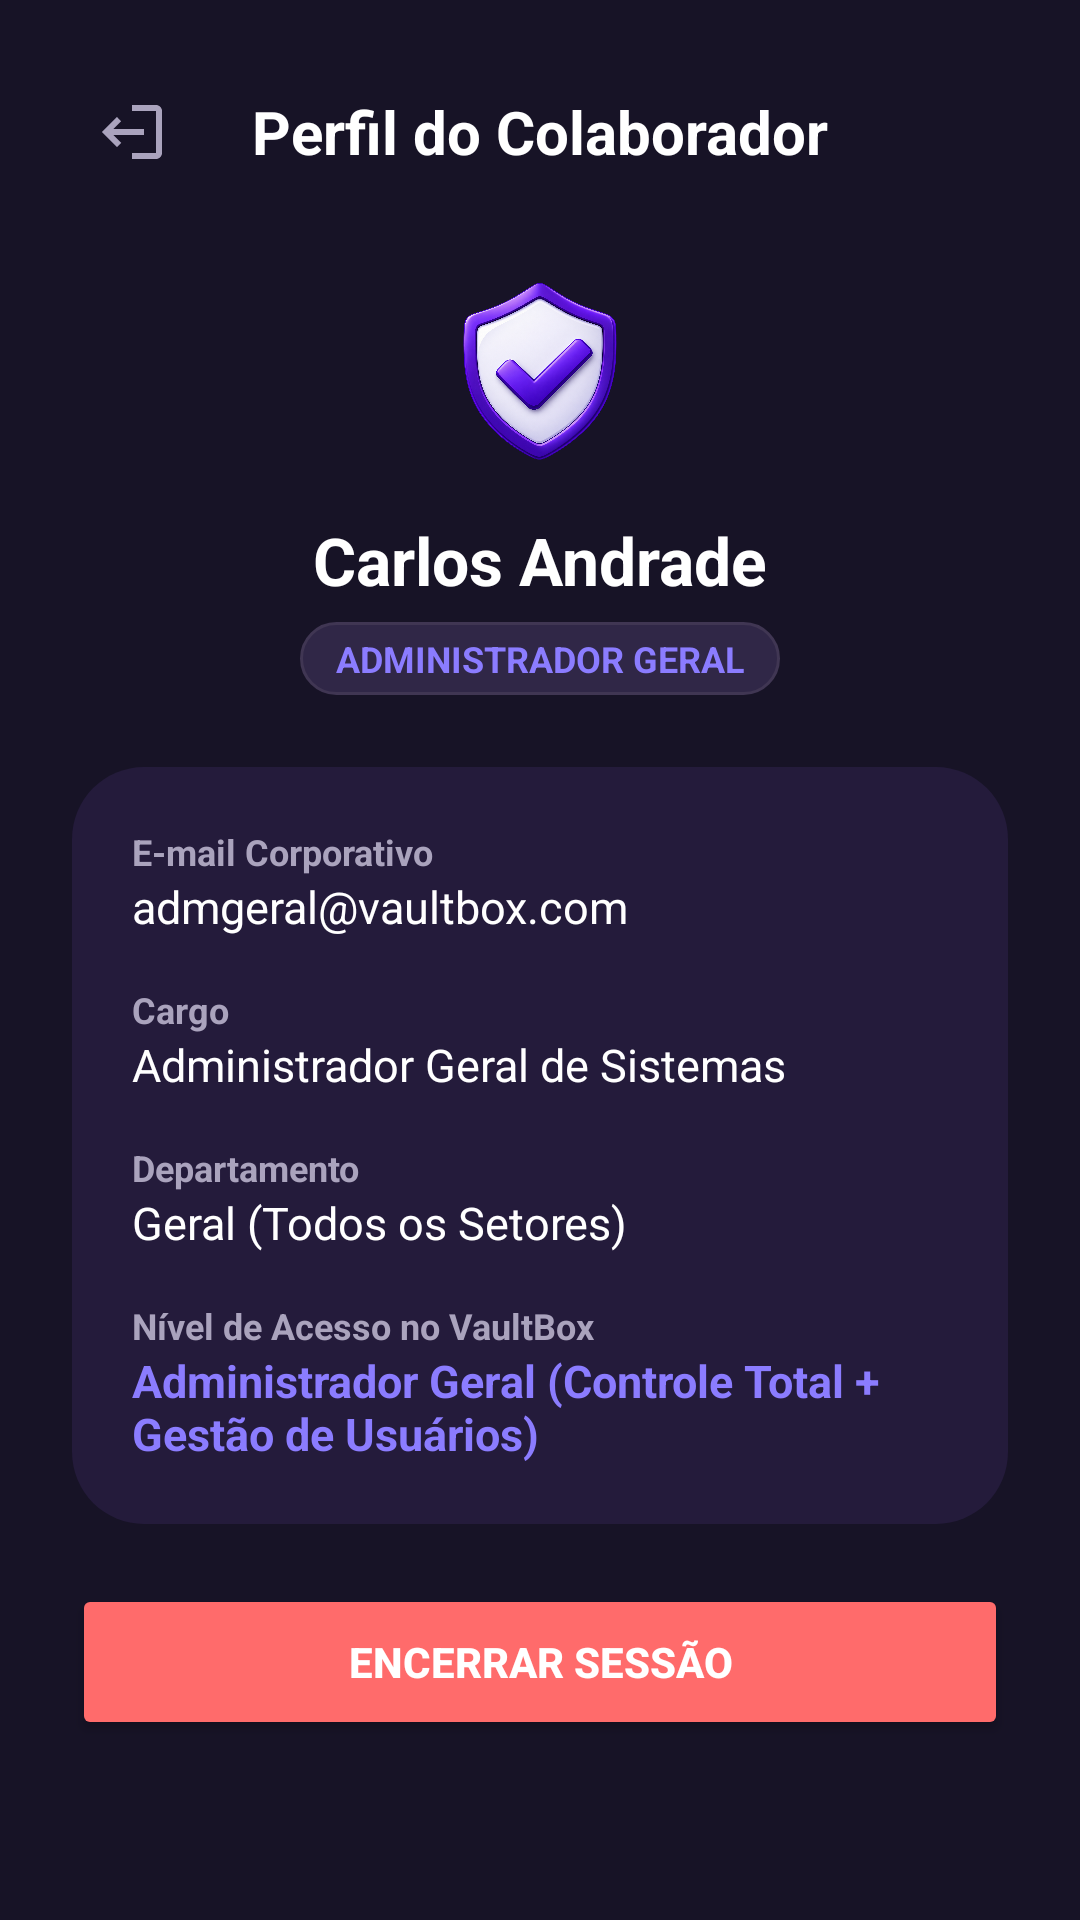

Reconstruct the res/layout file that produces this screen, plus the resources it refers to.
<!-- AndroidManifest.xml: application theme Theme.CofreDigital -->
<!-- res/layout/activity_perfil.xml -->
<?xml version="1.0" encoding="utf-8"?>
<ScrollView xmlns:android="http://schemas.android.com/apk/res/android"
    android:id="@+id/main"
    android:layout_width="match_parent"
    android:layout_height="match_parent"
    android:fillViewport="true"
    android:background="@color/background_main">

    <LinearLayout
        android:layout_width="match_parent"
        android:layout_height="wrap_content"
        android:orientation="vertical"
        android:gravity="center_horizontal"
        android:padding="24dp">

        
        <RelativeLayout
            android:layout_width="match_parent"
            android:layout_height="wrap_content"
            android:layout_marginBottom="24dp">

            <ImageButton
                android:id="@+id/btnVoltarPerfil"
                android:layout_width="40dp"
                android:layout_height="40dp"
                android:layout_alignParentStart="true"
                android:layout_centerVertical="true"
                android:background="?attr/selectableItemBackgroundBorderless"
                android:src="@drawable/ic_logout"
                android:rotation="180"
                android:contentDescription="Voltar" />

            <TextView
                android:layout_width="wrap_content"
                android:layout_height="wrap_content"
                android:layout_centerInParent="true"
                android:text="Perfil do Colaborador"
                android:textColor="@color/text_primary"
                android:textSize="20sp"
                android:textStyle="bold" />

        </RelativeLayout>

        
        <ImageView
            android:layout_width="72dp"
            android:layout_height="72dp"
            android:src="@drawable/escudoapp_telainicial"
            android:contentDescription="Avatar Colaborador"
            android:layout_marginBottom="12dp" />

        <TextView
            android:id="@+id/txtPerfilNome"
            android:layout_width="wrap_content"
            android:layout_height="wrap_content"
            android:text="Carlos Andrade"
            android:textColor="@color/text_primary"
            android:textSize="22sp"
            android:textStyle="bold" />

        <TextView
            android:id="@+id/txtPerfilFuncaoTag"
            android:layout_width="wrap_content"
            android:layout_height="wrap_content"
            android:background="@drawable/bg_badge_category"
            android:paddingHorizontal="12dp"
            android:paddingVertical="4dp"
            android:text="ADMINISTRADOR GERAL"
            android:textColor="@color/purple_secondary"
            android:textSize="12sp"
            android:textStyle="bold"
            android:layout_marginTop="6dp"
            android:layout_marginBottom="24dp" />

        
        <LinearLayout
            android:layout_width="match_parent"
            android:layout_height="wrap_content"
            android:orientation="vertical"
            android:background="@drawable/bg_card"
            android:padding="20dp"
            android:layout_marginBottom="20dp">

            
            <TextView
                android:layout_width="wrap_content"
                android:layout_height="wrap_content"
                android:text="E-mail Corporativo"
                android:textColor="@color/text_secondary"
                android:textSize="12sp"
                android:textStyle="bold" />

            <TextView
                android:id="@+id/txtPerfilEmail"
                android:layout_width="wrap_content"
                android:layout_height="wrap_content"
                android:text="admgeral@vaultbox.com"
                android:textColor="@color/text_primary"
                android:textSize="15sp"
                android:layout_marginBottom="16dp" />

            
            <TextView
                android:layout_width="wrap_content"
                android:layout_height="wrap_content"
                android:text="Cargo"
                android:textColor="@color/text_secondary"
                android:textSize="12sp"
                android:textStyle="bold" />

            <TextView
                android:id="@+id/txtPerfilCargo"
                android:layout_width="wrap_content"
                android:layout_height="wrap_content"
                android:text="Administrador Geral de Sistemas"
                android:textColor="@color/text_primary"
                android:textSize="15sp"
                android:layout_marginBottom="16dp" />

            
            <TextView
                android:layout_width="wrap_content"
                android:layout_height="wrap_content"
                android:text="Departamento"
                android:textColor="@color/text_secondary"
                android:textSize="12sp"
                android:textStyle="bold" />

            <TextView
                android:id="@+id/txtPerfilDepartamento"
                android:layout_width="wrap_content"
                android:layout_height="wrap_content"
                android:text="Geral (Todos os Setores)"
                android:textColor="@color/text_primary"
                android:textSize="15sp"
                android:layout_marginBottom="16dp" />

            
            <TextView
                android:layout_width="wrap_content"
                android:layout_height="wrap_content"
                android:text="Nível de Acesso no VaultBox"
                android:textColor="@color/text_secondary"
                android:textSize="12sp"
                android:textStyle="bold" />

            <TextView
                android:id="@+id/txtPerfilNivelAcesso"
                android:layout_width="wrap_content"
                android:layout_height="wrap_content"
                android:text="Administrador Geral (Controle Total + Gestão de Usuários)"
                android:textColor="@color/purple_secondary"
                android:textSize="15sp"
                android:textStyle="bold" />

        </LinearLayout>

        
        <Button
            android:id="@+id/btnGestaoUsuarios"
            android:layout_width="match_parent"
            android:layout_height="52dp"
            android:text="⚙️ GESTÃO DE COLABORADORES"
            android:textColor="@color/white"
            android:textStyle="bold"
            android:backgroundTint="@color/purple_primary"
            android:layout_marginBottom="12dp"
            android:visibility="gone" />

        
        <Button
            android:id="@+id/btnSairPerfil"
            android:layout_width="match_parent"
            android:layout_height="52dp"
            android:text="ENCERRAR SESSÃO"
            android:textColor="@color/white"
            android:textStyle="bold"
            android:backgroundTint="#FF6B6B" />

    </LinearLayout>

</ScrollView>
<!-- resources referenced by this layout -->
<resources>
  <color name="background_main">#171326</color>
  <color name="purple_primary">#6A5AF9</color>
  <color name="purple_secondary">#8B7CFF</color>
  <color name="text_primary">#FFFFFF</color>
  <color name="text_secondary">#AAA3BD</color>
  <color name="white">#FFFFFF</color>
  <!-- drawable bg_badge_category (drawable) -->
  <?xml version="1.0" encoding="utf-8"?>
  <shape xmlns:android="http://schemas.android.com/apk/res/android"
      android:shape="rectangle">
      <solid android:color="#302747" />
      <corners android:radius="12dp" />
      <stroke
          android:width="1dp"
          android:color="#403653" />
  </shape>
  <!-- drawable bg_card (drawable) -->
  <shape xmlns:android="http://schemas.android.com/apk/res/android"
      android:shape="rectangle">
  
      <solid android:color="@color/background_card" />
  
      <corners android:radius="24dp" />
  
  </shape>
  <!-- drawable escudoapp_telainicial: png bitmap (drawable, 985759 bytes) -->
  <!-- drawable ic_logout (drawable) -->
  <vector xmlns:android="http://schemas.android.com/apk/res/android"
      android:width="24dp"
      android:height="24dp"
      android:viewportWidth="24"
      android:viewportHeight="24">
    <path
        android:fillColor="#AAA3BD"
        android:pathData="M17,7l-1.41,1.41L18.17,11H8v2h10.17l-2.58,2.58L17,17l5,-5zM4,5h8V3H4c-1.1,0 -2,0.9 -2,2v14c0,1.1 0.9,2 2,2h8v-2H4V5z"/>
  </vector>
  <style name="Theme.CofreDigital" parent="Base.Theme.CofreDigital" />
  <color name="background_card">#241B3B</color>
  <style name="Base.Theme.CofreDigital" parent="Theme.Material3.Dark.NoActionBar">
  
          
          <item name="colorPrimary">@color/purple_primary</item>
          <item name="colorSecondary">@color/purple_secondary</item>
  
          
          <item name="android:colorBackground">@color/background_main</item>
          <item name="colorSurface">@color/background_card</item>
  
          
          <item name="colorOnPrimary">@color/white</item>
          <item name="colorOnSecondary">@color/white</item>
          <item name="colorOnBackground">@color/text_primary</item>
          <item name="colorOnSurface">@color/text_primary</item>
  
          
          <item name="android:statusBarColor">@color/background_main</item>
          <item name="android:navigationBarColor">@color/background_main</item>
          <item name="android:windowLightStatusBar">false</item>
  
      </style>
</resources>
